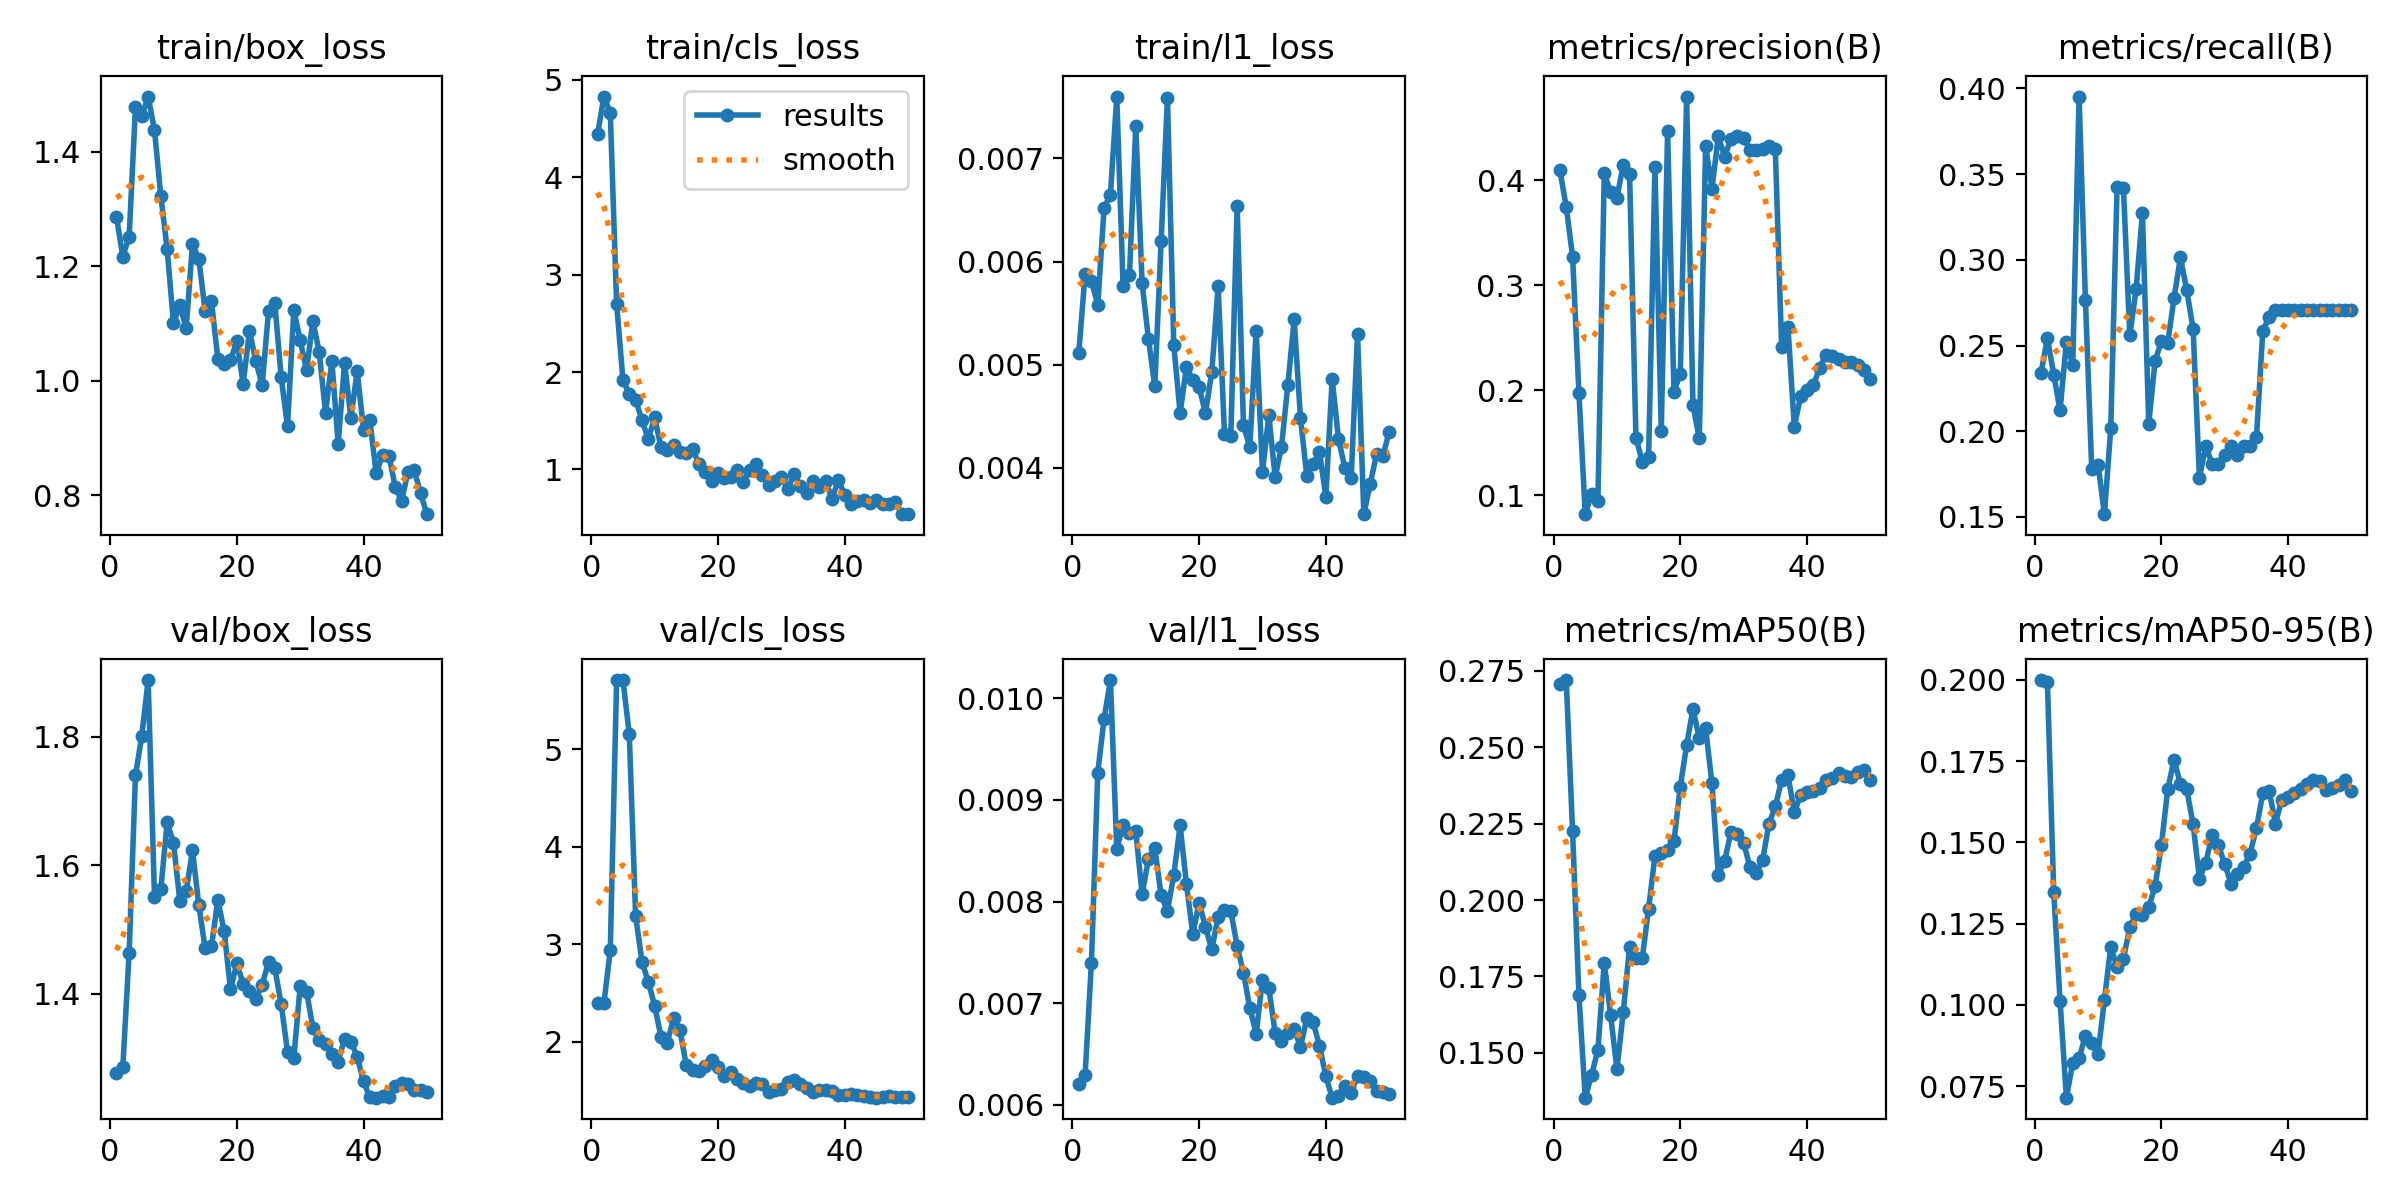

The data file committed next to this chart (first rows):
epoch, time, train/box_loss, train/cls_loss, train/l1_loss, metrics/precision(B), metrics/recall(B), metrics/mAP50(B), metrics/mAP50-95(B), val/box_loss, val/cls_loss, val/l1_loss, lr/pg0, lr/pg1, lr/pg2
1, 3.703, 1.286, 4.443, 0.00511, 0.4095, 0.2342, 0.2706, 0.1999, 1.277, 2.395, 0.0062, 0.0002083, 0.0002083, 0.0002083
2, 5.09, 1.217, 4.828, 0.00588, 0.3745, 0.2542, 0.272, 0.1994, 1.286, 2.397, 0.00629, 0.0006126, 0.0006126, 0.0006126
3, 6.345, 1.252, 4.659, 0.00581, 0.3274, 0.2331, 0.2225, 0.1348, 1.464, 2.937, 0.0074, 0.001, 0.001, 0.001
4, 7.611, 1.478, 2.699, 0.00558, 0.1977, 0.2122, 0.1688, 0.1013, 1.74, 5.708, 0.00927, 0.001176, 0.001176, 0.001176
5, 8.893, 1.462, 1.914, 0.00652, 0.08205, 0.2521, 0.1353, 0.07149, 1.802, 5.709, 0.0098, 0.001151, 0.001151, 0.001151
6, 10.72, 1.497, 1.778, 0.00665, 0.1013, 0.2384, 0.1427, 0.0821, 1.888, 5.152, 0.01018, 0.001126, 0.001126, 0.001126
7, 12.55, 1.438, 1.713, 0.0076, 0.09504, 0.3953, 0.151, 0.0836, 1.551, 3.292, 0.00852, 0.001102, 0.001102, 0.001102
8, 13.92, 1.323, 1.506, 0.00576, 0.4066, 0.2764, 0.1795, 0.09058, 1.563, 2.819, 0.00875, 0.001077, 0.001077, 0.001077
9, 15.12, 1.23, 1.31, 0.00587, 0.3888, 0.1777, 0.1624, 0.08824, 1.666, 2.614, 0.00867, 0.001052, 0.001052, 0.001052
10, 16.37, 1.1, 1.535, 0.00731, 0.3834, 0.1804, 0.1446, 0.085, 1.635, 2.368, 0.00869, 0.001027, 0.001027, 0.001027
11, 17.61, 1.133, 1.227, 0.00579, 0.4149, 0.1516, 0.1634, 0.1017, 1.544, 2.052, 0.00807, 0.001002, 0.001002, 0.001002
12, 18.85, 1.092, 1.201, 0.00525, 0.4055, 0.2017, 0.1847, 0.1179, 1.559, 1.991, 0.00842, 0.0009778, 0.0009778, 0.0009778
13, 20.1, 1.238, 1.249, 0.00479, 0.1551, 0.3426, 0.181, 0.1116, 1.623, 2.241, 0.00853, 0.000953, 0.000953, 0.000953
14, 21.64, 1.213, 1.185, 0.0062, 0.1319, 0.3422, 0.181, 0.1142, 1.538, 2.117, 0.00806, 0.0009283, 0.0009283, 0.0009283
15, 22.97, 1.122, 1.169, 0.00759, 0.1364, 0.2559, 0.1972, 0.1239, 1.471, 1.755, 0.00791, 0.0009035, 0.0009035, 0.0009035
16, 24.79, 1.139, 1.21, 0.00519, 0.4123, 0.2828, 0.2145, 0.128, 1.474, 1.706, 0.00826, 0.0008787, 0.0008787, 0.0008787
17, 26.91, 1.039, 1.052, 0.00453, 0.1616, 0.3271, 0.2154, 0.1275, 1.546, 1.696, 0.00875, 0.000854, 0.000854, 0.000854
18, 28.42, 1.03, 0.9768, 0.00498, 0.4471, 0.2043, 0.2165, 0.1302, 1.498, 1.752, 0.00817, 0.0008293, 0.0008293, 0.0008293
19, 29.72, 1.036, 0.8858, 0.00485, 0.1988, 0.2411, 0.2192, 0.1365, 1.407, 1.816, 0.00768, 0.0008045, 0.0008045, 0.0008045
20, 30.92, 1.069, 0.9651, 0.00478, 0.2156, 0.2525, 0.2371, 0.1492, 1.447, 1.739, 0.00799, 0.0007797, 0.0007797, 0.0007797
21, 32.12, 0.9949, 0.9087, 0.00453, 0.4797, 0.2518, 0.2507, 0.1664, 1.416, 1.649, 0.00775, 0.000755, 0.000755, 0.000755
22, 33.33, 1.087, 0.9246, 0.00493, 0.1856, 0.2779, 0.2625, 0.1755, 1.405, 1.693, 0.00753, 0.0007302, 0.0007302, 0.0007302
23, 34.53, 1.034, 0.9937, 0.00576, 0.1542, 0.3014, 0.253, 0.1679, 1.393, 1.612, 0.00785, 0.0007055, 0.0007055, 0.0007055
24, 35.74, 0.9924, 0.8747, 0.00433, 0.4325, 0.2822, 0.2563, 0.1663, 1.415, 1.575, 0.00792, 0.0006808, 0.0006808, 0.0006808
25, 37.22, 1.121, 0.9994, 0.00431, 0.3921, 0.2597, 0.2382, 0.1556, 1.449, 1.548, 0.00791, 0.000656, 0.000656, 0.000656
26, 38.93, 1.135, 1.061, 0.00654, 0.4418, 0.1729, 0.2083, 0.1388, 1.44, 1.573, 0.00756, 0.0006312, 0.0006312, 0.0006312
27, 40.54, 1.006, 0.9433, 0.00441, 0.4226, 0.1915, 0.2129, 0.1438, 1.384, 1.564, 0.0073, 0.0006065, 0.0006065, 0.0006065
28, 41.75, 0.9208, 0.8435, 0.0042, 0.4395, 0.1809, 0.2223, 0.1522, 1.31, 1.48, 0.00695, 0.0005818, 0.0005818, 0.0005818
29, 43, 1.124, 0.8776, 0.00533, 0.4418, 0.1809, 0.2217, 0.1492, 1.301, 1.504, 0.0067, 0.000557, 0.000557, 0.000557
30, 44.22, 1.071, 0.9259, 0.00396, 0.44, 0.1862, 0.2188, 0.1433, 1.412, 1.515, 0.00723, 0.0005322, 0.0005322, 0.0005322
31, 45.45, 1.018, 0.7997, 0.00451, 0.4287, 0.1915, 0.2107, 0.1372, 1.404, 1.587, 0.00715, 0.0005075, 0.0005075, 0.0005075
32, 46.72, 1.104, 0.9513, 0.00391, 0.429, 0.1862, 0.209, 0.1401, 1.348, 1.602, 0.00671, 0.0004827, 0.0004827, 0.0004827
33, 47.9, 1.051, 0.8337, 0.0042, 0.4298, 0.1915, 0.2131, 0.1425, 1.328, 1.56, 0.00663, 0.000458, 0.000458, 0.000458
34, 49.14, 0.9446, 0.7604, 0.0048, 0.4323, 0.1915, 0.225, 0.1466, 1.322, 1.525, 0.00671, 0.0004332, 0.0004332, 0.0004332
35, 50.84, 1.035, 0.8848, 0.00544, 0.4295, 0.1965, 0.2306, 0.1544, 1.306, 1.486, 0.00675, 0.0004085, 0.0004085, 0.0004085
36, 52.57, 0.8896, 0.8168, 0.00448, 0.2408, 0.2583, 0.2392, 0.1651, 1.295, 1.507, 0.00657, 0.0003837, 0.0003837, 0.0003837
37, 54.12, 1.032, 0.8837, 0.00392, 0.2599, 0.2668, 0.2408, 0.1659, 1.33, 1.502, 0.00685, 0.000359, 0.000359, 0.000359
38, 55.37, 0.9359, 0.6967, 0.00404, 0.1655, 0.2707, 0.2288, 0.1558, 1.326, 1.497, 0.00681, 0.0003343, 0.0003343, 0.0003343
39, 56.64, 1.017, 0.8942, 0.00415, 0.1943, 0.2707, 0.2343, 0.1632, 1.302, 1.454, 0.00658, 0.0003095, 0.0003095, 0.0003095
40, 57.87, 0.9149, 0.7392, 0.00372, 0.2003, 0.2707, 0.2352, 0.1639, 1.264, 1.454, 0.00628, 0.0002848, 0.0002848, 0.0002848
41, 60.49, 0.9315, 0.6506, 0.00486, 0.2049, 0.2707, 0.2356, 0.1651, 1.239, 1.467, 0.00607, 0.00026, 0.00026, 0.00026
42, 62.26, 0.8384, 0.6716, 0.00428, 0.2212, 0.2707, 0.2366, 0.1666, 1.239, 1.453, 0.00609, 0.0002352, 0.0002352, 0.0002352
43, 63.72, 0.8704, 0.6917, 0.004, 0.2338, 0.2707, 0.2394, 0.1679, 1.241, 1.441, 0.00618, 0.0002105, 0.0002105, 0.0002105
44, 65.4, 0.8697, 0.6544, 0.0039, 0.2331, 0.2707, 0.2401, 0.1691, 1.24, 1.43, 0.00612, 0.0001857, 0.0001857, 0.0001857
45, 67.13, 0.8155, 0.6828, 0.0053, 0.2294, 0.2707, 0.2417, 0.1689, 1.257, 1.425, 0.00628, 0.000161, 0.000161, 0.000161
46, 68.39, 0.7897, 0.6479, 0.00355, 0.2271, 0.2707, 0.2406, 0.1662, 1.262, 1.434, 0.00627, 0.0001363, 0.0001363, 0.0001363
47, 69.62, 0.8406, 0.6483, 0.00384, 0.2266, 0.2707, 0.2401, 0.1667, 1.259, 1.438, 0.00623, 0.0001115, 0.0001115, 0.0001115
48, 70.83, 0.8441, 0.6635, 0.00413, 0.2242, 0.2707, 0.2419, 0.1676, 1.25, 1.432, 0.00614, 8.675e-05, 8.675e-05, 8.675e-05
49, 72.09, 0.8041, 0.548, 0.00411, 0.2198, 0.2707, 0.2426, 0.1691, 1.251, 1.431, 0.00613, 6.2e-05, 6.2e-05, 6.2e-05
50, 73.29, 0.7673, 0.5413, 0.00435, 0.2107, 0.2707, 0.2392, 0.1657, 1.247, 1.429, 0.00611, 3.725e-05, 3.725e-05, 3.725e-05
